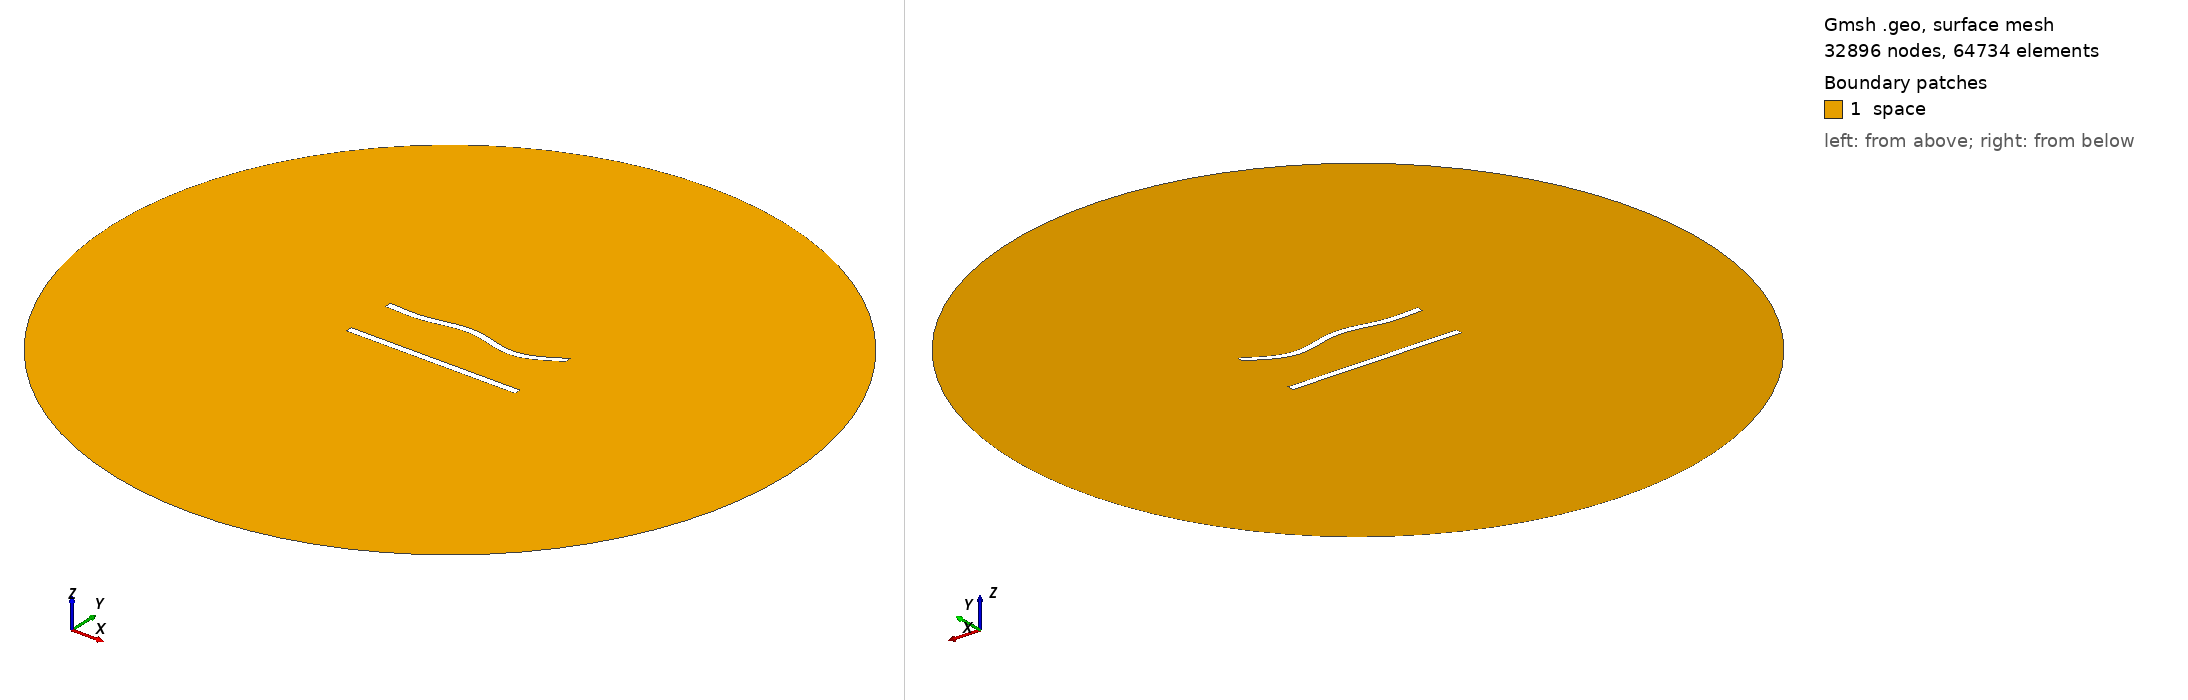

Gmsh geometry script, surface-meshed: 32896 nodes, 64734 surface elements. Boundary patches (legend numbers): 1 space. Left view from above one corner, right view from below the opposite corner. Legend entries are the model's physical surfaces. The drawing asked Gmsh for element sizes between 1% and 20% of the model's largest extent; the script's own settings can give other sizes.

=== 394.geo (drawn) ===
//---------------------------------------
// Geometry kernel
//---------------------------------------

SetFactory("OpenCASCADE");



//---------------------------------------
// Parameters of the geometry
//---------------------------------------

// Overetch of the upper plate
overetch = 0.0;

// Distance between the plates
distance = 30.0;

// Discretization over the x axis (for the deformation)
nx = 50; 

// Length of the plate
L = 100 - overetch; 

// Number of modes
n = 4; 

// 1st mode coefficient
coeff(1) = 1.5;
beta(1) = 0.596864 * 3.1415926535 / L;

// 2nd mode coefficient
coeff(2) = 0.0;
beta(2) = 1.49418 * 3.1415926535 / L;

// 3rd mode coefficient
coeff(3) = 1.5;
beta(3) = 2.50025 * 3.1415926535 / L;

// 4th mode coefficient
coeff(4) = -1.5;
beta(4) = 3.49999 * 3.1415926535 / L;



//---------------------------------------
// Upper plate (deformed rectangle)
//---------------------------------------

// Coordiantes of the upper plate
xmin = -50;
xmax = 50 - overetch;

// Height of the upper plate
yheight = 4 - 2 * overetch;

// Indexes of the points
UpperID[] = {};
LowerID[] = {};
LeftID[] = {};
RightID[] = {};

// Point index
p = 1;

// Horizontal edges
For i In {1:nx}
    x = xmin + (i-1)*(xmax - xmin)/(nx-1);

    y_bottom = distance / 2 + overetch;
    For j In {1:n}
        C = (Cosh(beta(j)*L) + Cos(beta(j)*L)) / (Sinh(beta(j)*L) + Sin(beta(j)*L));
        y_bottom  = y_bottom + coeff(j) * (Cosh(beta(j)*(x+50)) - Cos(beta(j)*(x+50)) - C * (Sinh(beta(j)*(x+50)) - Sin(beta(j)*(x+50))));
    EndFor

    y_top = y_bottom + yheight;

    Point(p) = {x, y_top, 0, 1.0};
    UpperID[i] = p;
    p = p + 1;

    Point(p) = {x, y_bottom, 0, 1.0};
    LowerID[i] = p;
    p = p + 1;
EndFor

// Create point lists
UpperPts[] = {}; LowerPts[] = {};
For i In {1:nx}
  UpperPts[] += {UpperID[i]};
  LowerPts[] += {LowerID[i]};
EndFor

// Build splines
Spline(1) = {UpperPts[]};
Spline(2) = {LowerPts[]};
Line(3) = {LowerPts[nx-1], UpperPts[nx-1]};
Line(4) = {LowerPts[0], UpperPts[0]};

// Build the plane surface
Curve Loop(1) = {2, 3, -1, -4};
Plane Surface(1) = {1};



//---------------------------------------
// Lower plate (rectangle)
//---------------------------------------

// Vertices
Point(1001) = {-50, -distance/2, 0, 1.0};
Point(1002) = { 50, -distance/2, 0, 1.0};
Point(1003) = { 50,  -distance/2 + 4, 0, 1.0};
Point(1004) = {-50,  -distance/2 + 4, 0, 1.0};

// Edges
Line(5) = {1001, 1002};
Line(6) = {1002, 1003};
Line(7) = {1003, 1004};
Line(8) = {1004, 1001};

// Plane surface
Line Loop(2) = {5, 6, 7, 8};
Plane Surface(2) = {2}; 



//---------------------------------------
// Outer (fictious) boundary
//---------------------------------------

// Points
Point(1005) = {0, 0, 0};       // Center
Point(1006) = {200, 0, 0};     // Start point
Point(1007) = {0, 200, 0};     // 90 degrees
Point(1008) = {-200, 0, 0};    // 180 degrees
Point(1009) = {0, -200, 0};    // 270 degrees

// Circle arcs (each needs start, center, end)
Circle(9) = {1006, 1005, 1007};
Circle(10) = {1007, 1005, 1008};
Circle(11) = {1008, 1005, 1009};
Circle(12) = {1009, 1005, 1006};

// Plane surface for the entire domain
Curve Loop(3) = {9, 10, 11, 12};
Surface(3) = {3};

// Subtract the plates from the whole domain to obtain the actual domain where we want to solve the equations
BooleanDifference{ Surface{3}; Delete; }{ Surface{1}; Surface{2}; Delete; }




//---------------------------------------
// Transfinite Lines/Curves
//---------------------------------------

// Set the number of points on the boundaries
r = 6;
d = 0.15;

// Plates
Transfinite Curve {1} = 50*r/4 Using Progression 1;
Transfinite Line {2} = 50*r Using Progression 1;
Transfinite Curve {3, 4} = 2*r Using Progression 1+d;
Transfinite Line {5} = 50*r/4 Using Progression 1;
Transfinite Line {7} = 50*r Using Progression 1;
Transfinite Line {6} = 2*r Using Progression 1-d;
Transfinite Line {8} = 2*r Using Progression 1+d;

// Outer boundary
Transfinite Line {9, 10, 11, 12} = 20 Using Progression 1;



//---------------------------------------
// Physical groups
//---------------------------------------                

// Physical curves (boundaries)
Physical Line("force_segment", 10) = {2};
Physical Line("upper_plate", 11) = {1, 3, 4};
Physical Line("lower_plate", 12) = {5, 6, 7, 8};
Physical Line("boundary", 20) = {9, 10, 11, 12};

// Physical Surfaces
Physical Surface("space", 30) = {3};



//---------------------------------------
// 6. Generate the Mesh
//---------------------------------------

// 2D mesh generation
Mesh 2;
